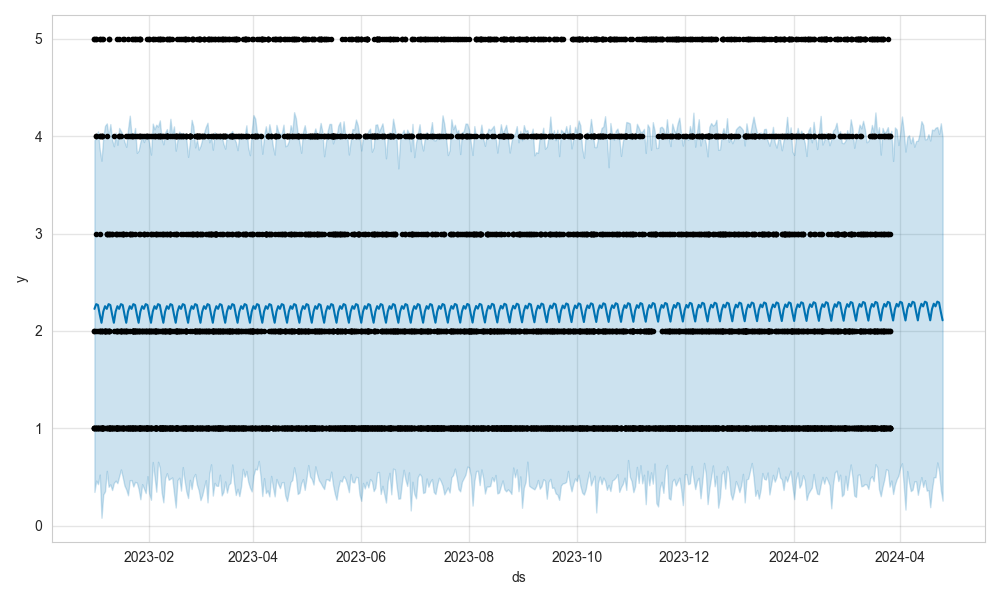

Data behind this chart, as committed beside it:
ds, trend, yhat_lower, yhat_upper, trend_lower, trend_upper, additive_terms, additive_terms_lower, additive_terms_upper, weekly, weekly_lower, weekly_upper, multiplicative_terms, multiplicative_terms_lower, multiplicative_terms_upper, yhat
2024-03-27, 2.234, 0.4639, 4.057, 2.234, 2.234, -0.04089, -0.04089, -0.04089, -0.04089, -0.04089, -0.04089, 0.0, 0.0, 0.0, 2.194
2024-03-28, 2.235, 0.3252, 3.747, 2.235, 2.235, -0.1272, -0.1272, -0.1272, -0.1272, -0.1272, -0.1272, 0.0, 0.0, 0.0, 2.107
2024-03-29, 2.235, 0.4207, 4.091, 2.235, 2.235, -0.01189, -0.01189, -0.01189, -0.01189, -0.01189, -0.01189, 0.0, 0.0, 0.0, 2.223
2024-03-30, 2.235, 0.4767, 4.07, 2.235, 2.235, 0.04357, 0.04357, 0.04357, 0.04357, 0.04357, 0.04357, 0.0, 0.0, 0.0, 2.278
2024-03-31, 2.235, 0.514, 3.91, 2.235, 2.235, 0.01599, 0.01599, 0.01599, 0.01599, 0.01599, 0.01599, 0.0, 0.0, 0.0, 2.251
2024-04-01, 2.235, 0.5972, 4.036, 2.235, 2.235, 0.06474, 0.06474, 0.06474, 0.06474, 0.06474, 0.06474, 0.0, 0.0, 0.0, 2.3
2024-04-02, 2.235, 0.6404, 4.203, 2.235, 2.235, 0.05564, 0.05564, 0.05564, 0.05564, 0.05564, 0.05564, 0.0, 0.0, 0.0, 2.291
2024-04-03, 2.235, 0.4106, 4.053, 2.235, 2.235, -0.04089, -0.04089, -0.04089, -0.04089, -0.04089, -0.04089, 0.0, 0.0, 0.0, 2.194
2024-04-04, 2.235, 0.1649, 3.843, 2.235, 2.235, -0.1272, -0.1272, -0.1272, -0.1272, -0.1272, -0.1272, 0.0, 0.0, 0.0, 2.108
2024-04-05, 2.235, 0.5611, 3.991, 2.235, 2.235, -0.01189, -0.01189, -0.01189, -0.01189, -0.01189, -0.01189, 0.0, 0.0, 0.0, 2.223
2024-04-06, 2.235, 0.4448, 4.011, 2.235, 2.235, 0.04357, 0.04357, 0.04357, 0.04357, 0.04357, 0.04357, 0.0, 0.0, 0.0, 2.279
2024-04-07, 2.235, 0.3548, 3.929, 2.235, 2.235, 0.01599, 0.01599, 0.01599, 0.01599, 0.01599, 0.01599, 0.0, 0.0, 0.0, 2.251
2024-04-08, 2.236, 0.3697, 3.994, 2.236, 2.236, 0.06474, 0.06474, 0.06474, 0.06474, 0.06474, 0.06474, 0.0, 0.0, 0.0, 2.3
2024-04-09, 2.236, 0.455, 3.893, 2.236, 2.236, 0.05564, 0.05564, 0.05564, 0.05564, 0.05564, 0.05564, 0.0, 0.0, 0.0, 2.291
2024-04-10, 2.236, 0.4537, 3.951, 2.236, 2.236, -0.04089, -0.04089, -0.04089, -0.04089, -0.04089, -0.04089, 0.0, 0.0, 0.0, 2.195
2024-04-11, 2.236, 0.3175, 3.955, 2.236, 2.236, -0.1272, -0.1272, -0.1272, -0.1272, -0.1272, -0.1272, 0.0, 0.0, 0.0, 2.109
2024-04-12, 2.236, 0.4136, 4.028, 2.236, 2.236, -0.01189, -0.01189, -0.01189, -0.01189, -0.01189, -0.01189, 0.0, 0.0, 0.0, 2.224
2024-04-13, 2.236, 0.4988, 4.155, 2.236, 2.236, 0.04357, 0.04357, 0.04357, 0.04357, 0.04357, 0.04357, 0.0, 0.0, 0.0, 2.28
2024-04-14, 2.236, 0.3992, 4.116, 2.236, 2.236, 0.01599, 0.01599, 0.01599, 0.01599, 0.01599, 0.01599, 0.0, 0.0, 0.0, 2.252
2024-04-15, 2.236, 0.4678, 3.969, 2.236, 2.236, 0.06474, 0.06474, 0.06474, 0.06474, 0.06474, 0.06474, 0.0, 0.0, 0.0, 2.301
2024-04-16, 2.236, 0.36, 3.971, 2.236, 2.236, 0.05564, 0.05564, 0.05564, 0.05564, 0.05564, 0.05564, 0.0, 0.0, 0.0, 2.292
2024-04-17, 2.236, 0.3644, 4.021, 2.236, 2.236, -0.04089, -0.04089, -0.04089, -0.04089, -0.04089, -0.04089, 0.0, 0.0, 0.0, 2.195
2024-04-18, 2.236, 0.1899, 3.956, 2.236, 2.237, -0.1272, -0.1272, -0.1272, -0.1272, -0.1272, -0.1272, 0.0, 0.0, 0.0, 2.109
2024-04-19, 2.237, 0.375, 4.069, 2.236, 2.237, -0.01189, -0.01189, -0.01189, -0.01189, -0.01189, -0.01189, 0.0, 0.0, 0.0, 2.225
2024-04-20, 2.237, 0.4984, 4.061, 2.237, 2.237, 0.04357, 0.04357, 0.04357, 0.04357, 0.04357, 0.04357, 0.0, 0.0, 0.0, 2.28
2024-04-21, 2.237, 0.4967, 4.088, 2.237, 2.237, 0.01599, 0.01599, 0.01599, 0.01599, 0.01599, 0.01599, 0.0, 0.0, 0.0, 2.253
2024-04-22, 2.237, 0.6497, 4.095, 2.237, 2.237, 0.06474, 0.06474, 0.06474, 0.06474, 0.06474, 0.06474, 0.0, 0.0, 0.0, 2.302
2024-04-23, 2.237, 0.56, 4.025, 2.237, 2.237, 0.05564, 0.05564, 0.05564, 0.05564, 0.05564, 0.05564, 0.0, 0.0, 0.0, 2.293
2024-04-24, 2.237, 0.3629, 4.133, 2.237, 2.237, -0.04089, -0.04089, -0.04089, -0.04089, -0.04089, -0.04089, 0.0, 0.0, 0.0, 2.196
2024-04-25, 2.237, 0.2568, 3.99, 2.237, 2.237, -0.1272, -0.1272, -0.1272, -0.1272, -0.1272, -0.1272, 0.0, 0.0, 0.0, 2.11
